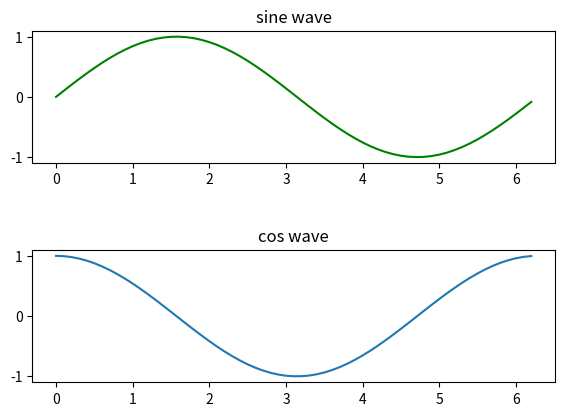

This chart was generated by the following Python code:
import numpy as np
import matplotlib.pyplot as plt
x=np.arange(0,2*np.pi,0.1)
y=np.sin(x)
plt.subplot(2,1,1)
plt.plot(x,y,"g")
plt.title("sine wave")
y1=np.cos(x)
plt.subplot(2,1,2)
plt.plot(x,y1)
plt.title("cos wave")
plt.tight_layout(pad=3)
plt.show()